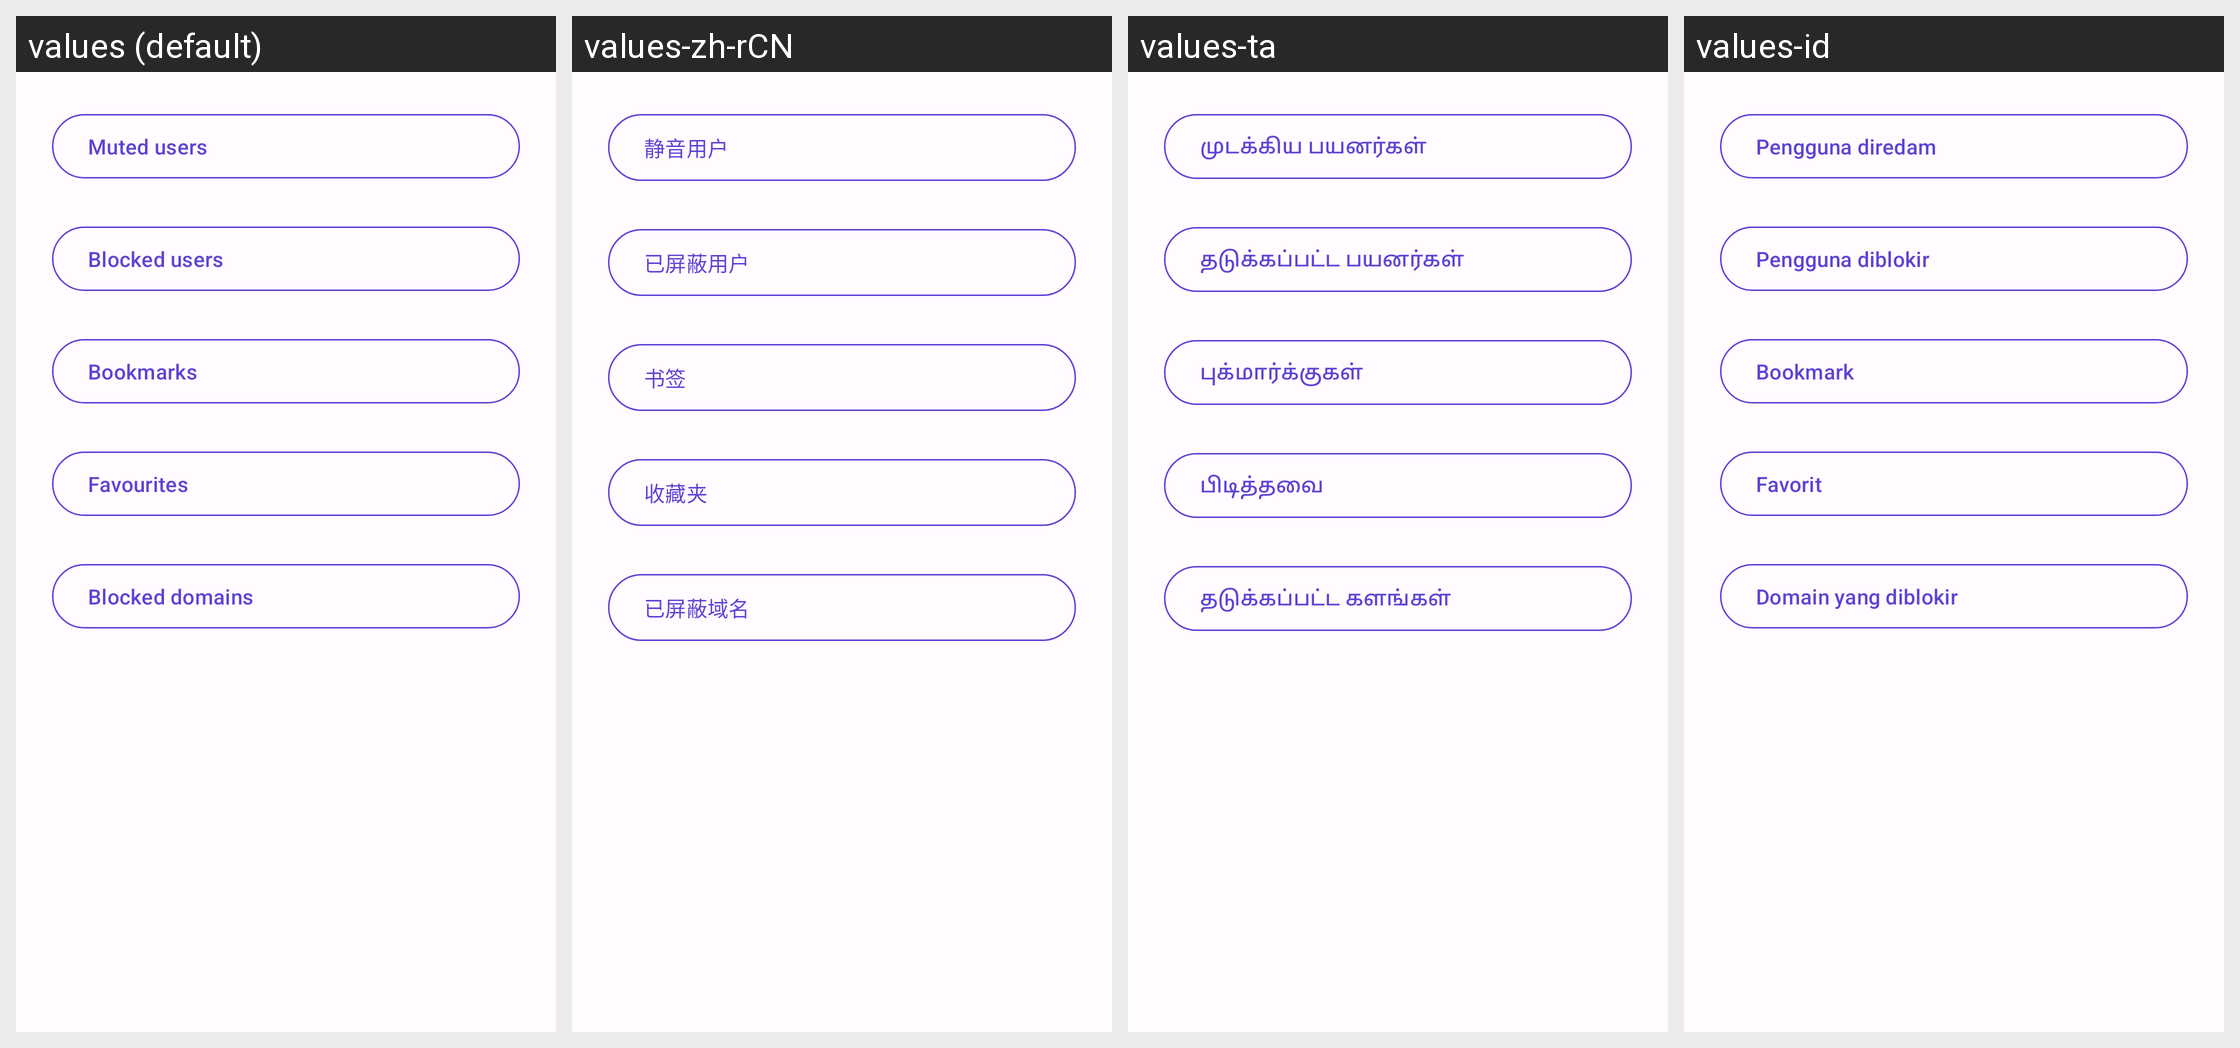

For this localized Android screen grid, give each drawn string resource with its value in every locale shown.
Android screen res/layout/activity_actions.xml rendered under 4 locales, left to right: values (default), values-zh-rCN, values-ta, values-id. Device: Nexus 5 (rendered at 1080×1920; each locale shown at half size, 540×960, under a caption strip naming it); theme AppTheme.
Other locales in the repository, not shown: values-ar, values-ber, values-bg, values-bn, values-br, values-ca, values-cs, values-cy, values-da, values-de, values-el, values-eo, values-es, values-et, values-eu, values-fa, values-fr, values-gd, values-gl, values-hi, values-hu, values-hy, values-ia, values-is, values-it, values-ja, values-kab, values-ko, values-lt, values-lv, values-ml, values-nl, values-no, values-oc, values-pl, values-pt, values-pt-rBR, values-ro, values-ru, values-sc, values-si, values-sl, values-sr, values-sv, values-szl, values-tr, values-uk, values-vi, values-zh-rTW.
Strings drawn on this screen, with the default value and each locale's value (text and hints the layout hard-codes, and strings that could not be matched under every locale, appear in the picture but are not listed):

muted_menu
  values: Muted users
  values-zh-rCN: 静音用户
  values-ta: முடக்கிய பயனர்கள்
  values-id: Pengguna diredam

blocked_menu
  values: Blocked users
  values-zh-rCN: 已屏蔽用户
  values-ta: தடுக்கப்பட்ட பயனர்கள்
  values-id: Pengguna diblokir

bookmarks
  values: Bookmarks
  values-zh-rCN: 书签
  values-ta: புக்மார்க்குகள்
  values-id: Bookmark

favourite
  values: Favourites
  values-zh-rCN: 收藏夹
  values-ta: பிடித்தவை
  values-id: Favorit

blocked_domains
  values: Blocked domains
  values-zh-rCN: 已屏蔽域名
  values-ta: தடுக்கப்பட்ட களங்கள்
  values-id: Domain yang diblokir
